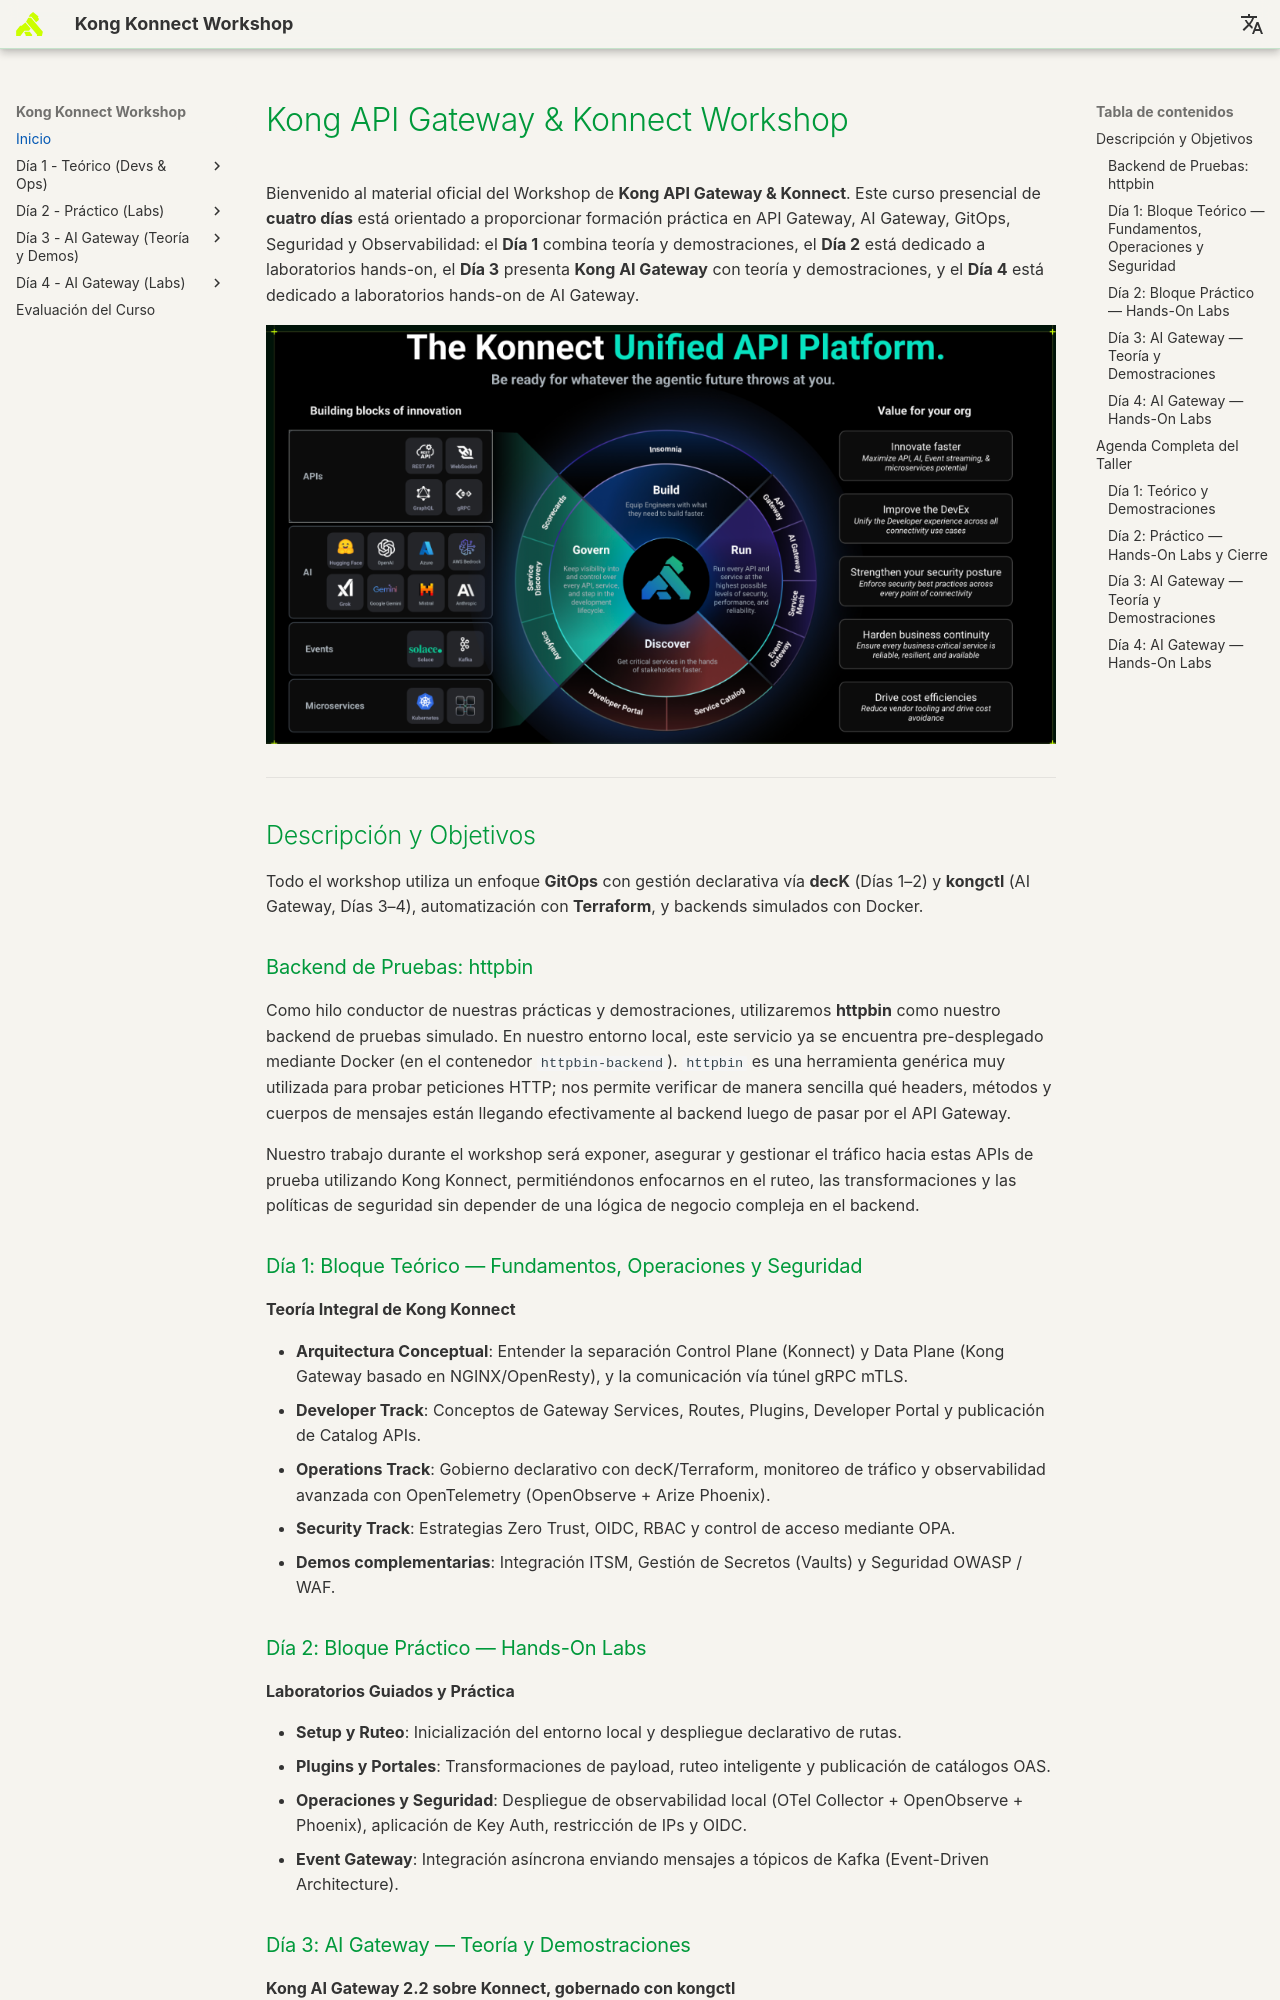

repository: rzengin/Kong-Konnect-Fundamentals · page: index.html · generator: mkdocs

# Kong API Gateway & Konnect Workshop



Bienvenido al material oficial del Workshop de **Kong API Gateway & Konnect**. 
Este curso presencial de **cuatro días** está orientado a proporcionar formación práctica en API Gateway, AI Gateway, GitOps, Seguridad y Observabilidad: el **Día 1** combina teoría y demostraciones, el **Día 2** está dedicado a laboratorios hands-on, el **Día 3** presenta **Kong AI Gateway** con teoría y demostraciones, y el **Día 4** está dedicado a laboratorios hands-on de AI Gateway.

![Kong Konnect Overview](./public/konnect_unified_api_platform.png)

---

## Descripción y Objetivos

Todo el workshop utiliza un enfoque **GitOps** con gestión declarativa vía **decK** (Días 1–2) y **kongctl** (AI Gateway, Días 3–4), automatización con **Terraform**, y backends simulados con Docker.

### Backend de Pruebas: httpbin
Como hilo conductor de nuestras prácticas y demostraciones, utilizaremos **httpbin** como nuestro backend de pruebas simulado. En nuestro entorno local, este servicio ya se encuentra pre-desplegado mediante Docker (en el contenedor `httpbin-backend`). `httpbin` es una herramienta genérica muy utilizada para probar peticiones HTTP; nos permite verificar de manera sencilla qué headers, métodos y cuerpos de mensajes están llegando efectivamente al backend luego de pasar por el API Gateway. 

Nuestro trabajo durante el workshop será exponer, asegurar y gestionar el tráfico hacia estas APIs de prueba utilizando Kong Konnect, permitiéndonos enfocarnos en el ruteo, las transformaciones y las políticas de seguridad sin depender de una lógica de negocio compleja en el backend.



### Día 1: Bloque Teórico — Fundamentos, Operaciones y Seguridad
**Teoría Integral de Kong Konnect**

- **Arquitectura Conceptual**: Entender la separación Control Plane (Konnect) y Data Plane (Kong Gateway basado en NGINX/OpenResty), y la comunicación vía túnel gRPC mTLS.
- **Developer Track**: Conceptos de Gateway Services, Routes, Plugins, Developer Portal y publicación de Catalog APIs.
- **Operations Track**: Gobierno declarativo con decK/Terraform, monitoreo de tráfico y observabilidad avanzada con OpenTelemetry (OpenObserve + Arize Phoenix).
- **Security Track**: Estrategias Zero Trust, OIDC, RBAC y control de acceso mediante OPA.
- **Demos complementarias**: Integración ITSM, Gestión de Secretos (Vaults) y Seguridad OWASP / WAF.

### Día 2: Bloque Práctico — Hands-On Labs
**Laboratorios Guiados y Práctica**

- **Setup y Ruteo**: Inicialización del entorno local y despliegue declarativo de rutas.
- **Plugins y Portales**: Transformaciones de payload, ruteo inteligente y publicación de catálogos OAS.
- **Operaciones y Seguridad**: Despliegue de observabilidad local (OTel Collector + OpenObserve + Phoenix), aplicación de Key Auth, restricción de IPs y OIDC.
- **Event Gateway**: Integración asíncrona enviando mensajes a tópicos de Kafka (Event-Driven Architecture).
